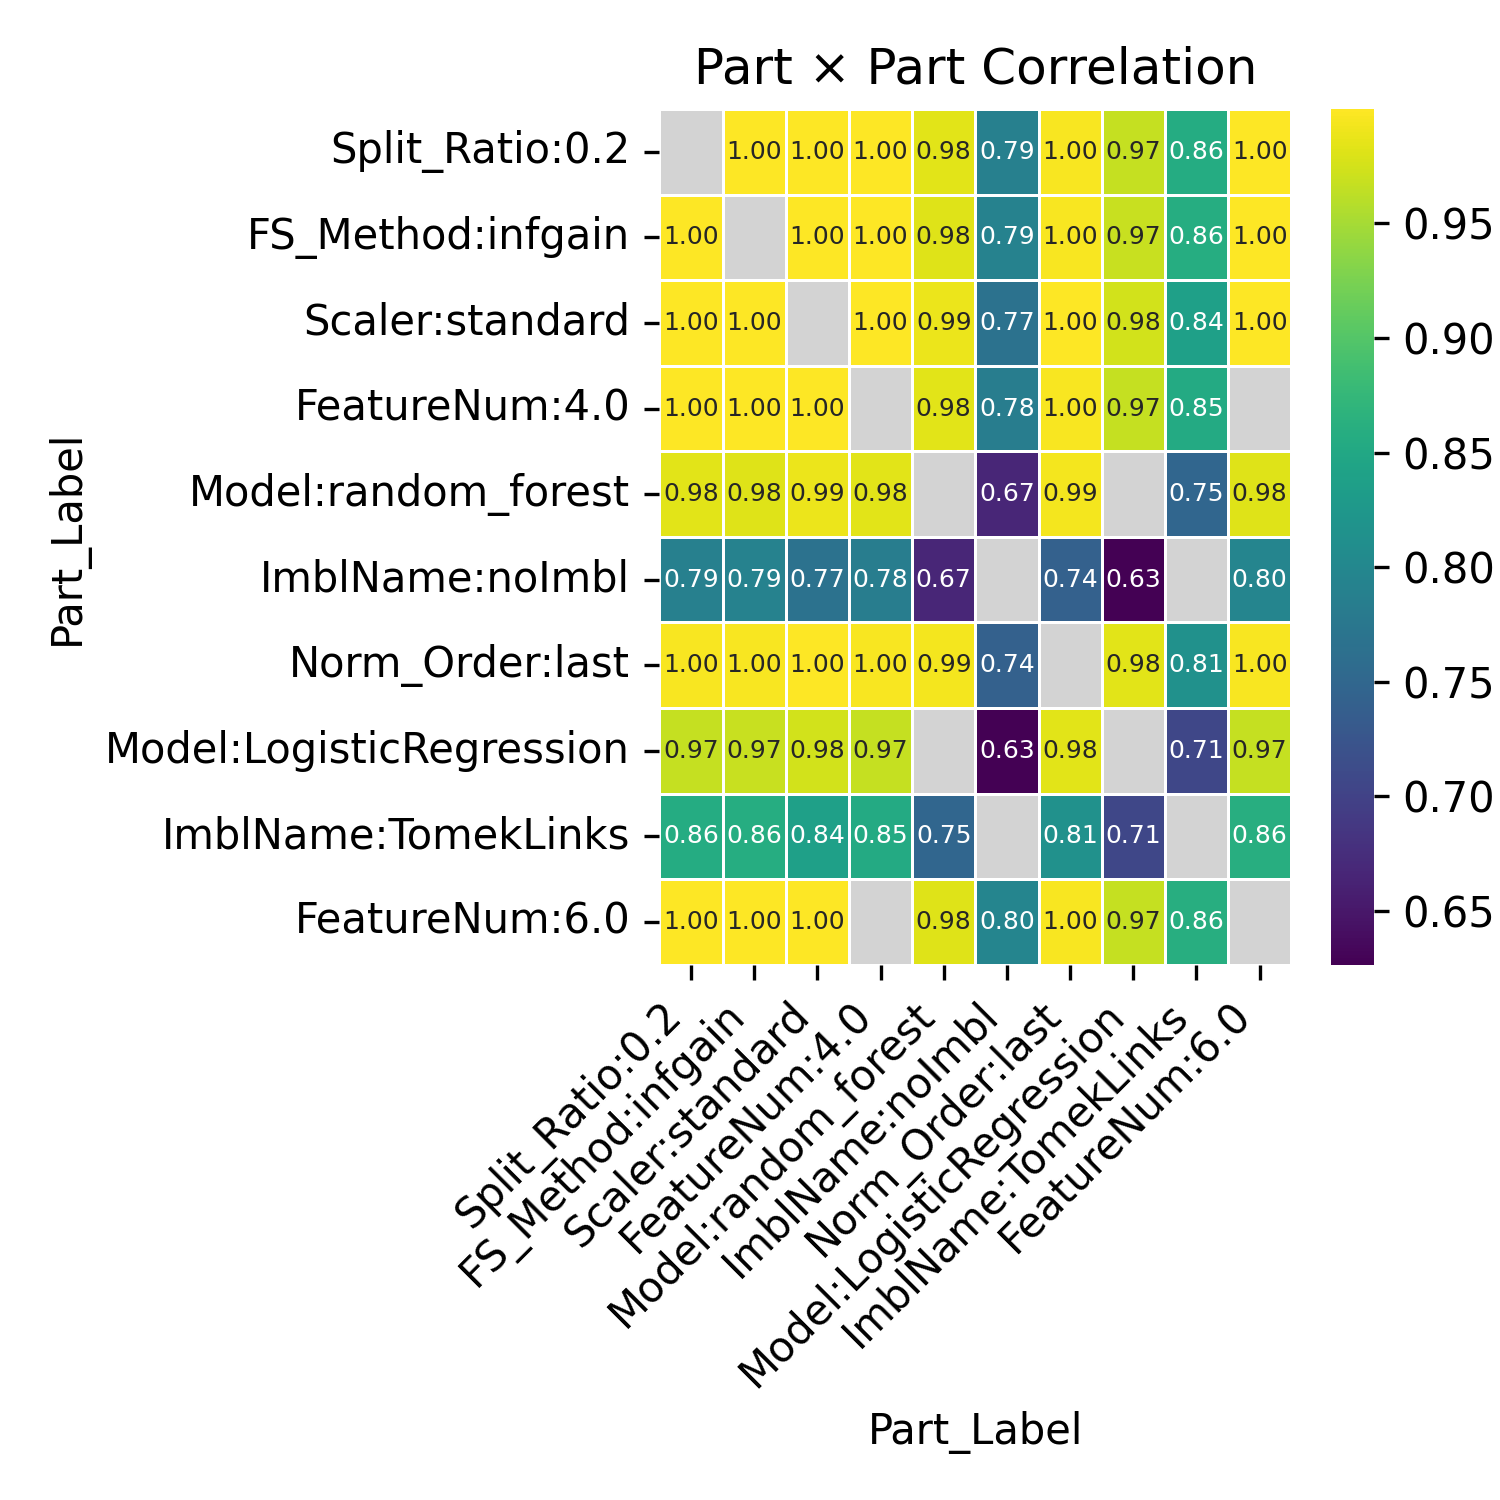

The file beside this chart, header and first rows:
Part_Label, Split_Ratio:0.2, FS_Method:infgain, Scaler:standard, FeatureNum:4.0, Model:random_forest, ImblName:noImbl, Norm_Order:last, Model:LogisticRegression, ImblName:TomekLinks, FeatureNum:6.0
Split_Ratio:0.2, , 0.9995, 0.9994, 0.9998, 0.9831, 0.788, 0.9969, 0.9666, 0.8563, 0.9991
FS_Method:infgain, 0.9995, , 0.999, 0.9989, 0.9822, 0.7927, 0.9968, 0.9684, 0.8577, 0.9999
Scaler:standard, 0.9994, 0.999, , 0.9992, 0.9888, 0.7675, 0.9991, 0.9751, 0.838, 0.9986
FeatureNum:4.0, 0.9998, 0.9989, 0.9992, , 0.9832, 0.783, 0.9968, 0.9667, 0.8532, 
Model:random_forest, 0.9831, 0.9822, 0.9888, 0.9832, , 0.6672, 0.994, , 0.749, 0.9813
ImblName:noImbl, 0.788, 0.7927, 0.7675, 0.783, 0.6672, , 0.7416, 0.6266, , 0.7967
Norm_Order:last, 0.9969, 0.9968, 0.9991, 0.9968, 0.994, 0.7416, , 0.9837, 0.8145, 0.9962
Model:LogisticRegression, 0.9666, 0.9684, 0.9751, 0.9667, , 0.6266, 0.9837, , 0.7054, 0.9674
ImblName:TomekLinks, 0.8563, 0.8577, 0.838, 0.8532, 0.749, , 0.8145, 0.7054, , 0.8603
FeatureNum:6.0, 0.9991, 0.9999, 0.9986, , 0.9813, 0.7967, 0.9962, 0.9674, 0.8603, 
